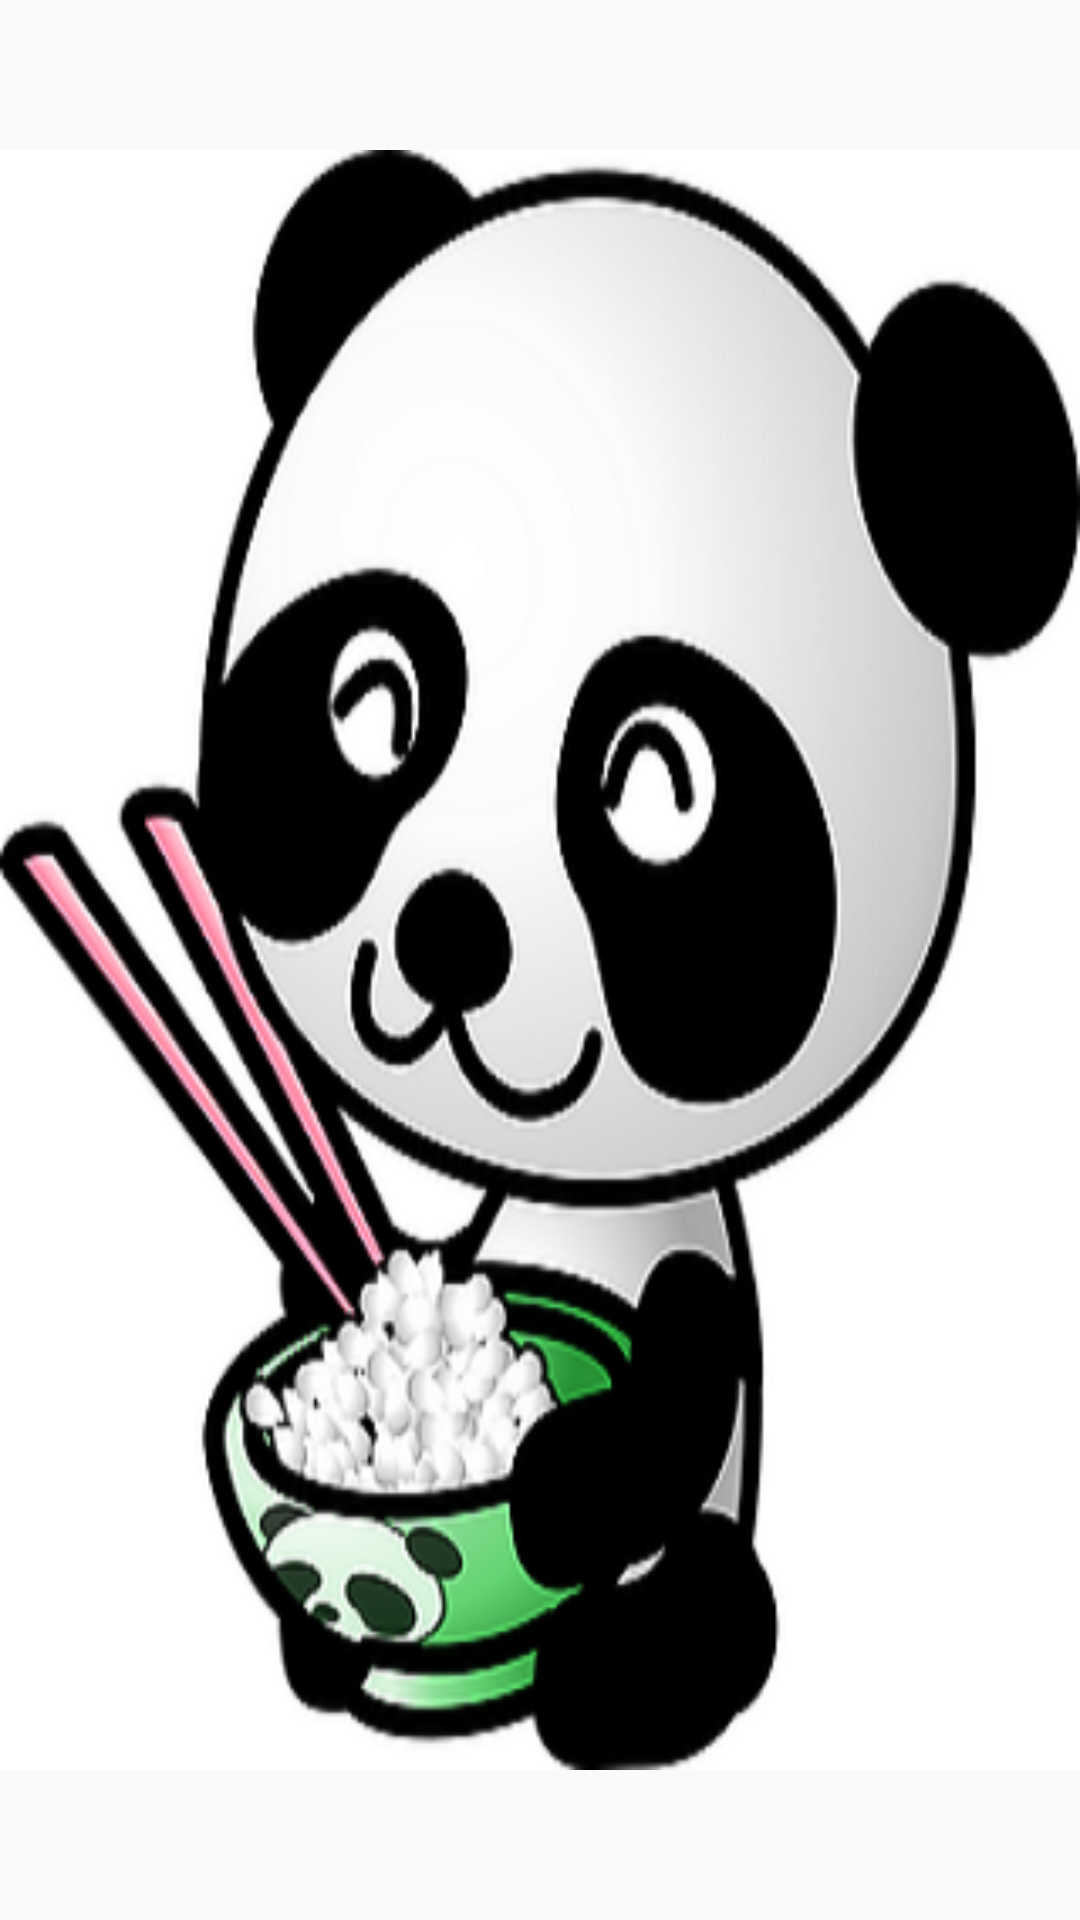

Android layout source for this screen:
<!-- AndroidManifest.xml: activity theme NoActionBar -->
<!-- res/layout/activity_splash.xml -->
<?xml version="1.0" encoding="utf-8"?>
<androidx.constraintlayout.widget.ConstraintLayout xmlns:android="http://schemas.android.com/apk/res/android"
    xmlns:app="http://schemas.android.com/apk/res-auto"
    xmlns:tools="http://schemas.android.com/tools"
    android:layout_width="match_parent"
    android:layout_height="match_parent"
    tools:context=".SplashActivity">

    <ImageView
        android:src="@drawable/appsicon2"
        android:layout_width="match_parent"
        android:layout_height="match_parent"/>

</androidx.constraintlayout.widget.ConstraintLayout>
<!-- resources referenced by this layout -->
<resources>
  <!-- drawable appsicon2: png bitmap (drawable, 90627 bytes) -->
  <style name="NoActionBar" parent="Theme.AppCompat.DayNight.NoActionBar" />
</resources>
